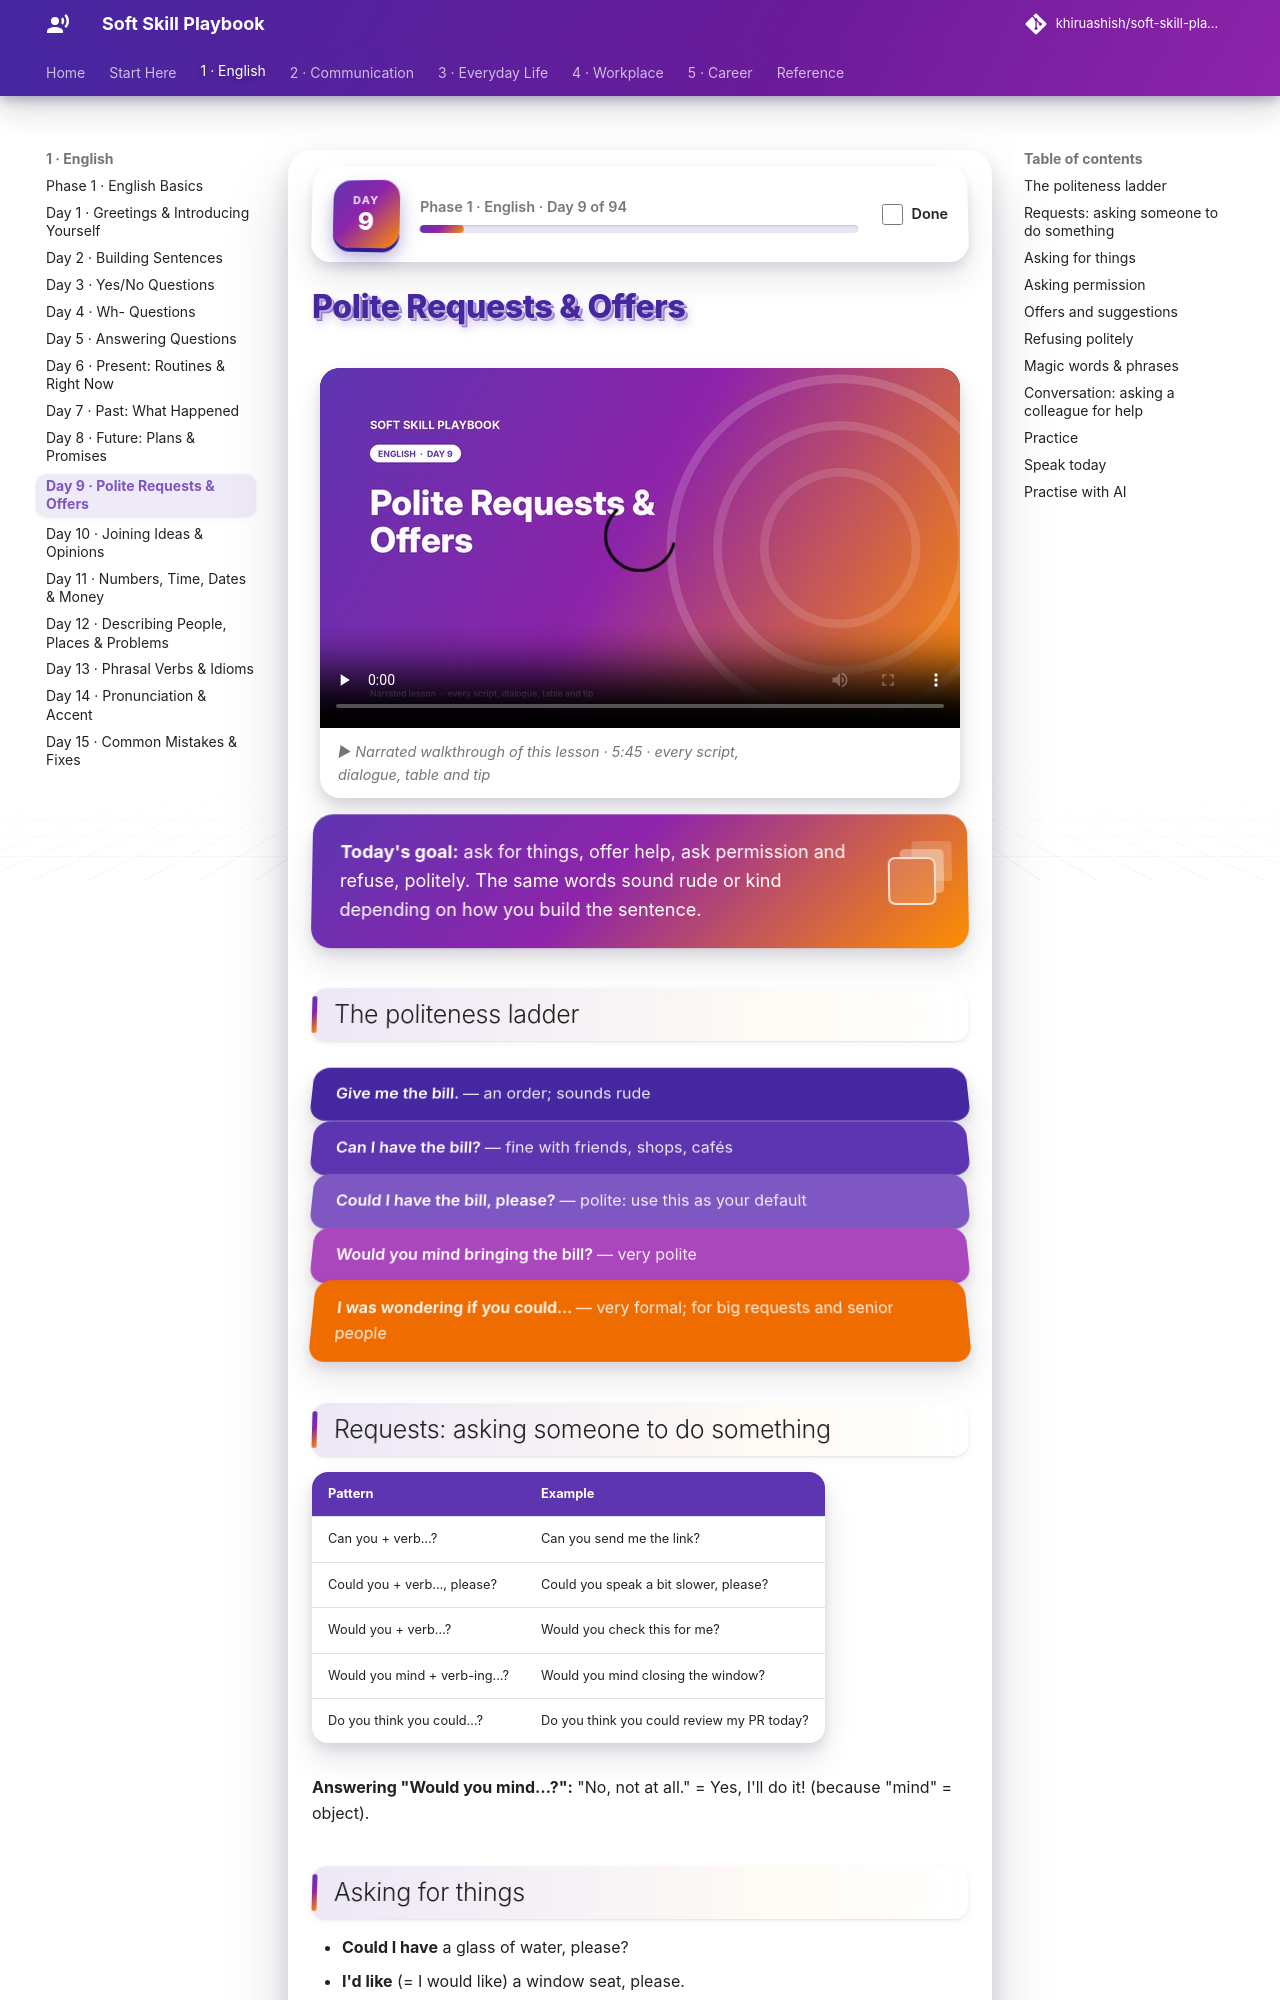

repository: khiruashish/soft-skill-playbook · page: english/09-polite-english/index.html · generator: mkdocs

# Polite Requests & Offers

<div class="ssp-banner" markdown>
**Today's goal:** ask for things, offer help, ask permission and refuse, politely. The same words sound
rude or kind depending on how you build the sentence.
</div>

## The politeness ladder

<div class="ssp-stack">
<div>Give me the bill. <span>— an order; sounds rude</span></div>
<div>Can I have the bill? <span>— fine with friends, shops, cafés</span></div>
<div>Could I have the bill, please? <span>— polite: use this as your default</span></div>
<div>Would you mind bringing the bill? <span>— very polite</span></div>
<div>I was wondering if you could… <span>— very formal; for big requests and senior people</span></div>
</div>

## Requests: asking someone to do something

| Pattern | Example |
|---|---|
| Can you + verb…? | Can you send me the link? |
| Could you + verb…, please? | Could you speak a bit slower, please? |
| Would you + verb…? | Would you check this for me? |
| Would you mind + verb-ing…? | Would you mind closing the window? |
| Do you think you could…? | Do you think you could review my PR today? |

**Answering "Would you mind…?":** "No, not at all." = Yes, I'll do it! (because "mind" = object).

## Asking for things

- **Could I have** a glass of water, please?
- **I'd like** (= I would like) a window seat, please.
- **Can I get** a medium cappuccino? (cafés)
- **Do you have** this in black?
